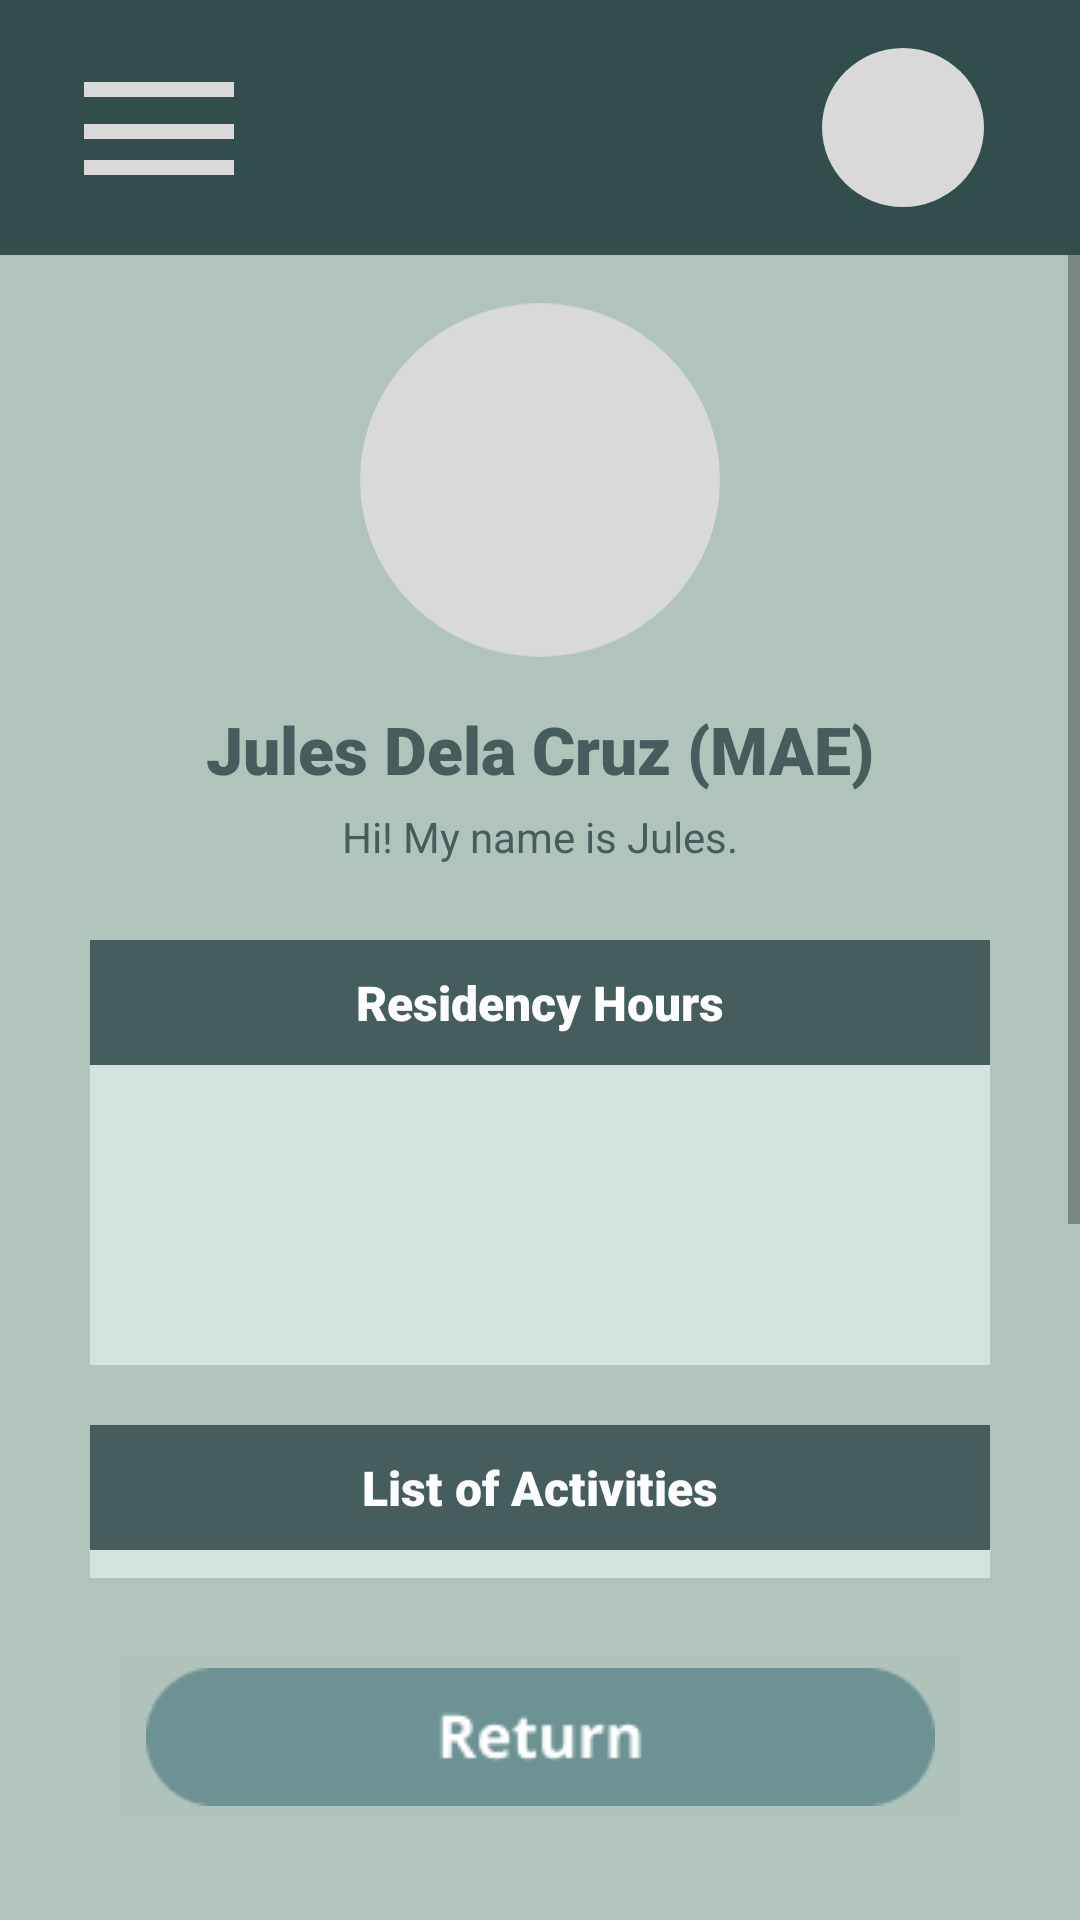

Layout XML and referenced resources for this Android screen:
<!-- AndroidManifest.xml: application theme Theme.LOVELink -->
<!-- res/layout/view_other_profile_page.xml -->
<?xml version="1.0" encoding="utf-8"?>
<androidx.constraintlayout.widget.ConstraintLayout xmlns:android="http://schemas.android.com/apk/res/android"
    xmlns:app="http://schemas.android.com/apk/res-auto"
    xmlns:tools="http://schemas.android.com/tools"
    android:layout_width="match_parent"
    android:layout_height="match_parent"
    android:background="#B0C4BB">

    <ScrollView
        android:layout_width="match_parent"
        android:layout_height="0dp"
        android:layout_marginTop="80dp"
        android:layout_marginBottom="20dp"
        app:layout_constraintBottom_toTopOf="@+id/return_btn"
        app:layout_constraintEnd_toEndOf="parent"
        app:layout_constraintStart_toStartOf="parent"
        app:layout_constraintTop_toTopOf="parent">

        <LinearLayout
            android:layout_width="match_parent"
            android:layout_height="wrap_content"
            android:gravity="center"
            android:orientation="vertical"
            android:paddingTop="20dp"
            android:paddingBottom="20dp">

            <ImageView
                android:id="@+id/other_profile_picture_iv"
                android:layout_width="120dp"
                android:layout_height="120dp"
                android:layout_marginBottom="15dp"
                app:srcCompat="@drawable/pfp_icon_holder" />

            <TextView
                android:id="@+id/other_profile_name_tv"
                android:layout_width="wrap_content"
                android:layout_height="wrap_content"
                android:fontFamily="sans-serif-black"
                android:text="Jules Dela Cruz (MAE)"
                android:textColor="#465D5D"
                android:textSize="22sp" />

            <TextView
                android:id="@+id/other_profile_bio_tv"
                android:layout_width="wrap_content"
                android:layout_height="wrap_content"
                android:layout_marginTop="5dp"
                android:layout_marginBottom="15dp"
                android:text="Hi! My name is Jules."
                android:textColor="#465D5D"
                android:textSize="14sp" />

            <LinearLayout
                android:layout_width="300dp"
                android:layout_height="wrap_content"
                android:layout_marginTop="10dp"
                android:orientation="vertical">

                <TextView
                    android:layout_width="match_parent"
                    android:layout_height="wrap_content"
                    android:background="#465D5D"
                    android:fontFamily="sans-serif-black"
                    android:gravity="center"
                    android:padding="10dp"
                    android:text="Residency Hours"
                    android:textColor="#FFFFFF"
                    android:textSize="16sp" />

                <androidx.recyclerview.widget.RecyclerView
                    android:id="@+id/other_monthly_residency_recyclerview"
                    android:layout_width="match_parent"
                    android:layout_height="wrap_content"
                    android:background="#D3E4E0"
                    android:minHeight="100dp" />
            </LinearLayout>

            <LinearLayout
                android:layout_width="300dp"
                android:layout_height="wrap_content"
                android:layout_marginTop="20dp"
                android:orientation="vertical">

                <TextView
                    android:layout_width="match_parent"
                    android:layout_height="wrap_content"
                    android:background="#465D5D"
                    android:fontFamily="sans-serif-black"
                    android:gravity="center"
                    android:padding="10dp"
                    android:text="List of Activities"
                    android:textColor="#FFFFFF"
                    android:textSize="16sp" />

                <androidx.recyclerview.widget.RecyclerView
                    android:id="@+id/other_activities_list_recyclerview"
                    android:layout_width="match_parent"
                    android:layout_height="wrap_content"
                    android:background="#D3E4E0"
                    android:minHeight="150dp" />
            </LinearLayout>

        </LinearLayout>
    </ScrollView>

    <ImageButton
        android:id="@+id/return_btn"
        android:layout_width="wrap_content"
        android:layout_height="wrap_content"
        android:layout_marginBottom="28dp"
        android:backgroundTint="#AFC3BA"
        app:layout_constraintBottom_toBottomOf="parent"
        app:layout_constraintEnd_toEndOf="parent"
        app:layout_constraintStart_toStartOf="parent"
        app:srcCompat="@drawable/returnbtn" />

    <include
        android:id="@+id/navbar"
        layout="@layout/page_header" />

</androidx.constraintlayout.widget.ConstraintLayout>
<!-- res/layout/page_header.xml (included above) -->
<?xml version="1.0" encoding="utf-8"?>
<androidx.constraintlayout.widget.ConstraintLayout xmlns:android="http://schemas.android.com/apk/res/android"
    xmlns:app="http://schemas.android.com/apk/res-auto"
    xmlns:tools="http://schemas.android.com/tools"
    android:layout_width="match_parent"
    android:layout_height="wrap_content"
    tools:visibility="visible">

    <androidx.constraintlayout.widget.ConstraintLayout
        android:id="@+id/nav_bar_container_cns"
        android:layout_width="match_parent"
        android:layout_height="wrap_content"
        android:background="#314E4C"
        app:layout_constraintEnd_toEndOf="parent"
        app:layout_constraintHorizontal_bias="0.0"
        app:layout_constraintStart_toStartOf="parent"
        app:layout_constraintTop_toTopOf="parent"
        tools:ignore="UnknownIdInLayout">

        <ImageButton
            android:id="@+id/menu_icon_nav_imgbtn"
            android:layout_width="50dp"
            android:layout_height="40dp"
            android:layout_marginStart="28dp"
            android:layout_marginTop="18dp"
            android:layout_marginBottom="18dp"
            android:background="#00FFFFFF"
            app:layout_constraintBottom_toBottomOf="parent"
            app:layout_constraintStart_toStartOf="parent"
            app:layout_constraintTop_toTopOf="parent"
            app:srcCompat="@drawable/menubtn" />

        <ImageButton
            android:id="@+id/pfp_holder_imgbtn"
            android:layout_width="wrap_content"
            android:layout_height="wrap_content"
            android:layout_marginTop="16dp"
            android:layout_marginEnd="32dp"
            android:layout_marginBottom="16dp"
            android:layout_weight="1"
            android:background="#00FFFFFF"
            app:layout_constraintBottom_toBottomOf="parent"
            app:layout_constraintEnd_toEndOf="parent"
            app:layout_constraintTop_toTopOf="parent"
            app:srcCompat="@drawable/pfp_icon_holder" />

    </androidx.constraintlayout.widget.ConstraintLayout>

    <LinearLayout
        android:id="@+id/nav_bar_container_lnr"
        android:layout_width="match_parent"
        android:layout_height="wrap_content"
        android:orientation="vertical"
        app:layout_constraintTop_toBottomOf="@+id/nav_bar_container_cns"
        tools:layout_editor_absoluteX="0dp"
        tools:visibility="gone"
        android:visibility="gone">

        
        <ImageView
            android:id="@+id/nav_home_btn"
            android:layout_width="match_parent"
            android:layout_height="wrap_content"
            android:adjustViewBounds="true"
            app:srcCompat="@drawable/nav_home_btn" />

        <ImageView
            android:id="@+id/nav_acts_btn"
            android:layout_width="match_parent"
            android:layout_height="wrap_content"
            android:adjustViewBounds="true"
            app:srcCompat="@drawable/nav_activities_btn" />

        <ImageView
            android:id="@+id/nav_members_btn"
            android:layout_width="match_parent"
            android:layout_height="wrap_content"
            android:adjustViewBounds="true"
            app:srcCompat="@drawable/nav_members_btn" />

    </LinearLayout>



</androidx.constraintlayout.widget.ConstraintLayout>
<!-- resources referenced by this layout -->
<resources>
  <!-- drawable menubtn (drawable) -->
  <vector xmlns:android="http://schemas.android.com/apk/res/android"
      android:width="51dp"
      android:height="31dp"
      android:viewportWidth="51"
      android:viewportHeight="31">
    <path
        android:pathData="M0,2.5L51,2.5"
        android:strokeWidth="5"
        android:fillColor="#00000000"
        android:strokeColor="#D9D9D9"/>
    <path
        android:pathData="M0,16.5L51,16.5"
        android:strokeWidth="5"
        android:fillColor="#00000000"
        android:strokeColor="#D9D9D9"/>
    <path
        android:pathData="M0,28.5L51,28.5"
        android:strokeWidth="5"
        android:fillColor="#00000000"
        android:strokeColor="#D9D9D9"/>
  </vector>
  <!-- drawable nav_activities_btn: png bitmap (drawable, 1694 bytes) -->
  <!-- drawable nav_home_btn: png bitmap (drawable, 1055 bytes) -->
  <!-- drawable nav_members_btn: png bitmap (drawable, 1533 bytes) -->
  <!-- drawable pfp_icon_holder (drawable) -->
  <vector xmlns:android="http://schemas.android.com/apk/res/android"
      android:width="54dp"
      android:height="53dp"
      android:viewportWidth="54"
      android:viewportHeight="53">
    <path
        android:pathData="M0,26.5a27,26.5 0,1 0,54 0a27,26.5 0,1 0,-54 0z"
        android:fillColor="#D9D9D9"/>
  </vector>
  <!-- drawable returnbtn: png bitmap (drawable, 1922 bytes) -->
  <style name="Theme.LOVELink" parent="Theme.MaterialComponents.DayNight.NoActionBar">
          
          <item name="colorPrimary">@color/purple_500</item>
          <item name="colorPrimaryVariant">@color/purple_700</item>
          <item name="colorOnPrimary">@color/white</item>
          
          <item name="colorSecondary">@color/teal_200</item>
          <item name="colorSecondaryVariant">@color/teal_700</item>
          <item name="colorOnSecondary">@color/black</item>
          
          <item name="android:statusBarColor">?attr/colorPrimaryVariant</item>
          
      </style>
  <!-- not gathered from this repository: default colours our renderer supplied (Android Studio template values) -->
  <color name="purple_500">#FF6200EE</color>
  <color name="purple_700">#FF3700B3</color>
  <color name="teal_200">#FF03DAC5</color>
  <color name="teal_700">#FF018786</color>
  <color name="black">#FF000000</color>
  <color name="white">#FFFFFFFF</color>
</resources>
